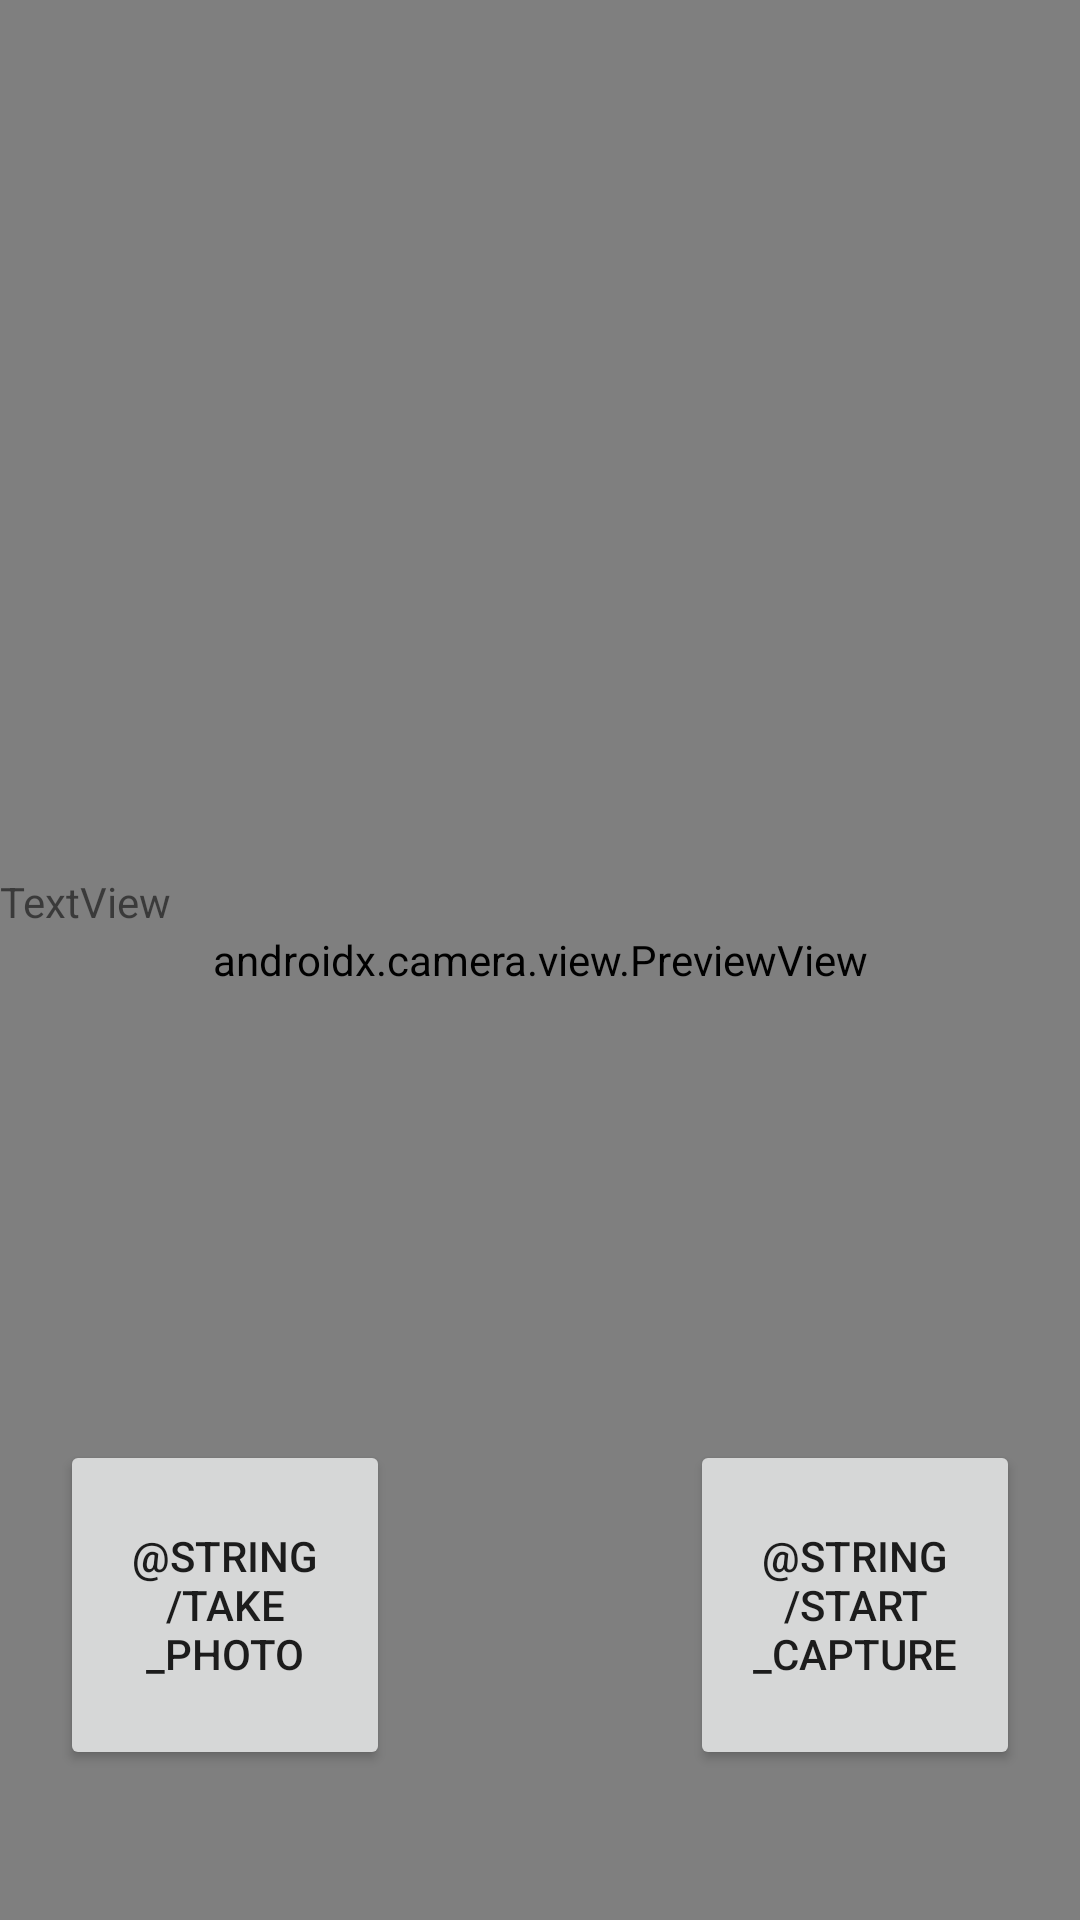

Write the Android layout XML for this screen, with the resource values it uses.
<!-- AndroidManifest.xml: application theme Theme.Qrscannerkt -->
<!-- res/layout/activity_main.xml -->
<?xml version="1.0" encoding="utf-8"?>
<androidx.constraintlayout.widget.ConstraintLayout
    xmlns:android="http://schemas.android.com/apk/res/android"
    xmlns:app="http://schemas.android.com/apk/res-auto"
    xmlns:tools="http://schemas.android.com/tools"
    android:layout_width="match_parent"
    android:layout_height="match_parent"
    tools:context=".MainActivity">

    <androidx.camera.view.PreviewView
        android:id="@+id/viewFinder"
        android:layout_width="match_parent"
        android:layout_height="match_parent" />

    <Button
        android:id="@+id/image_capture_button"
        android:layout_width="110dp"
        android:layout_height="110dp"
        android:layout_marginBottom="50dp"
        android:layout_marginEnd="50dp"
        android:elevation="2dp"
        android:text="@string/take_photo"
        app:layout_constraintBottom_toBottomOf="parent"
        app:layout_constraintLeft_toLeftOf="parent"
        app:layout_constraintEnd_toStartOf="@id/vertical_centerline" />

    <Button
        android:id="@+id/video_capture_button"
        android:layout_width="110dp"
        android:layout_height="110dp"
        android:layout_marginBottom="50dp"
        android:layout_marginStart="50dp"
        android:elevation="2dp"
        android:text="@string/start_capture"
        app:layout_constraintBottom_toBottomOf="parent"
        app:layout_constraintStart_toEndOf="@id/vertical_centerline" />

    <androidx.constraintlayout.widget.Guideline
        android:id="@+id/vertical_centerline"
        android:layout_width="wrap_content"
        android:layout_height="wrap_content"
        android:orientation="vertical"
        app:layout_constraintGuide_percent=".50" />

    <TextView
        android:id="@+id/textView"
        android:layout_width="0dp"
        android:layout_height="58dp"
        android:text="TextView"
        app:layout_constraintBottom_toBottomOf="parent"
        app:layout_constraintEnd_toEndOf="@+id/viewFinder"
        app:layout_constraintStart_toStartOf="@+id/viewFinder"
        app:layout_constraintTop_toTopOf="parent" />

</androidx.constraintlayout.widget.ConstraintLayout>
<!-- resources referenced by this layout -->
<resources>
  <style name="Theme.Qrscannerkt" parent="Theme.MaterialComponents.DayNight.DarkActionBar">
          
          <item name="colorPrimary">@color/teal_200</item>
          <item name="colorPrimaryVariant">@color/teal_700</item>
          <item name="colorOnPrimary">@color/white</item>
          
          <item name="colorSecondary">@color/teal_200</item>
          <item name="colorSecondaryVariant">@color/teal_700</item>
          <item name="colorOnSecondary">@color/black</item>
          
          <item name="android:statusBarColor">?attr/colorPrimaryVariant</item>
          
      </style>
  <!-- not gathered from this repository: default colours our renderer supplied (Android Studio template values) -->
  <color name="teal_200">#FF03DAC5</color>
  <color name="teal_700">#FF018786</color>
  <color name="black">#FF000000</color>
  <color name="white">#FFFFFFFF</color>
</resources>
